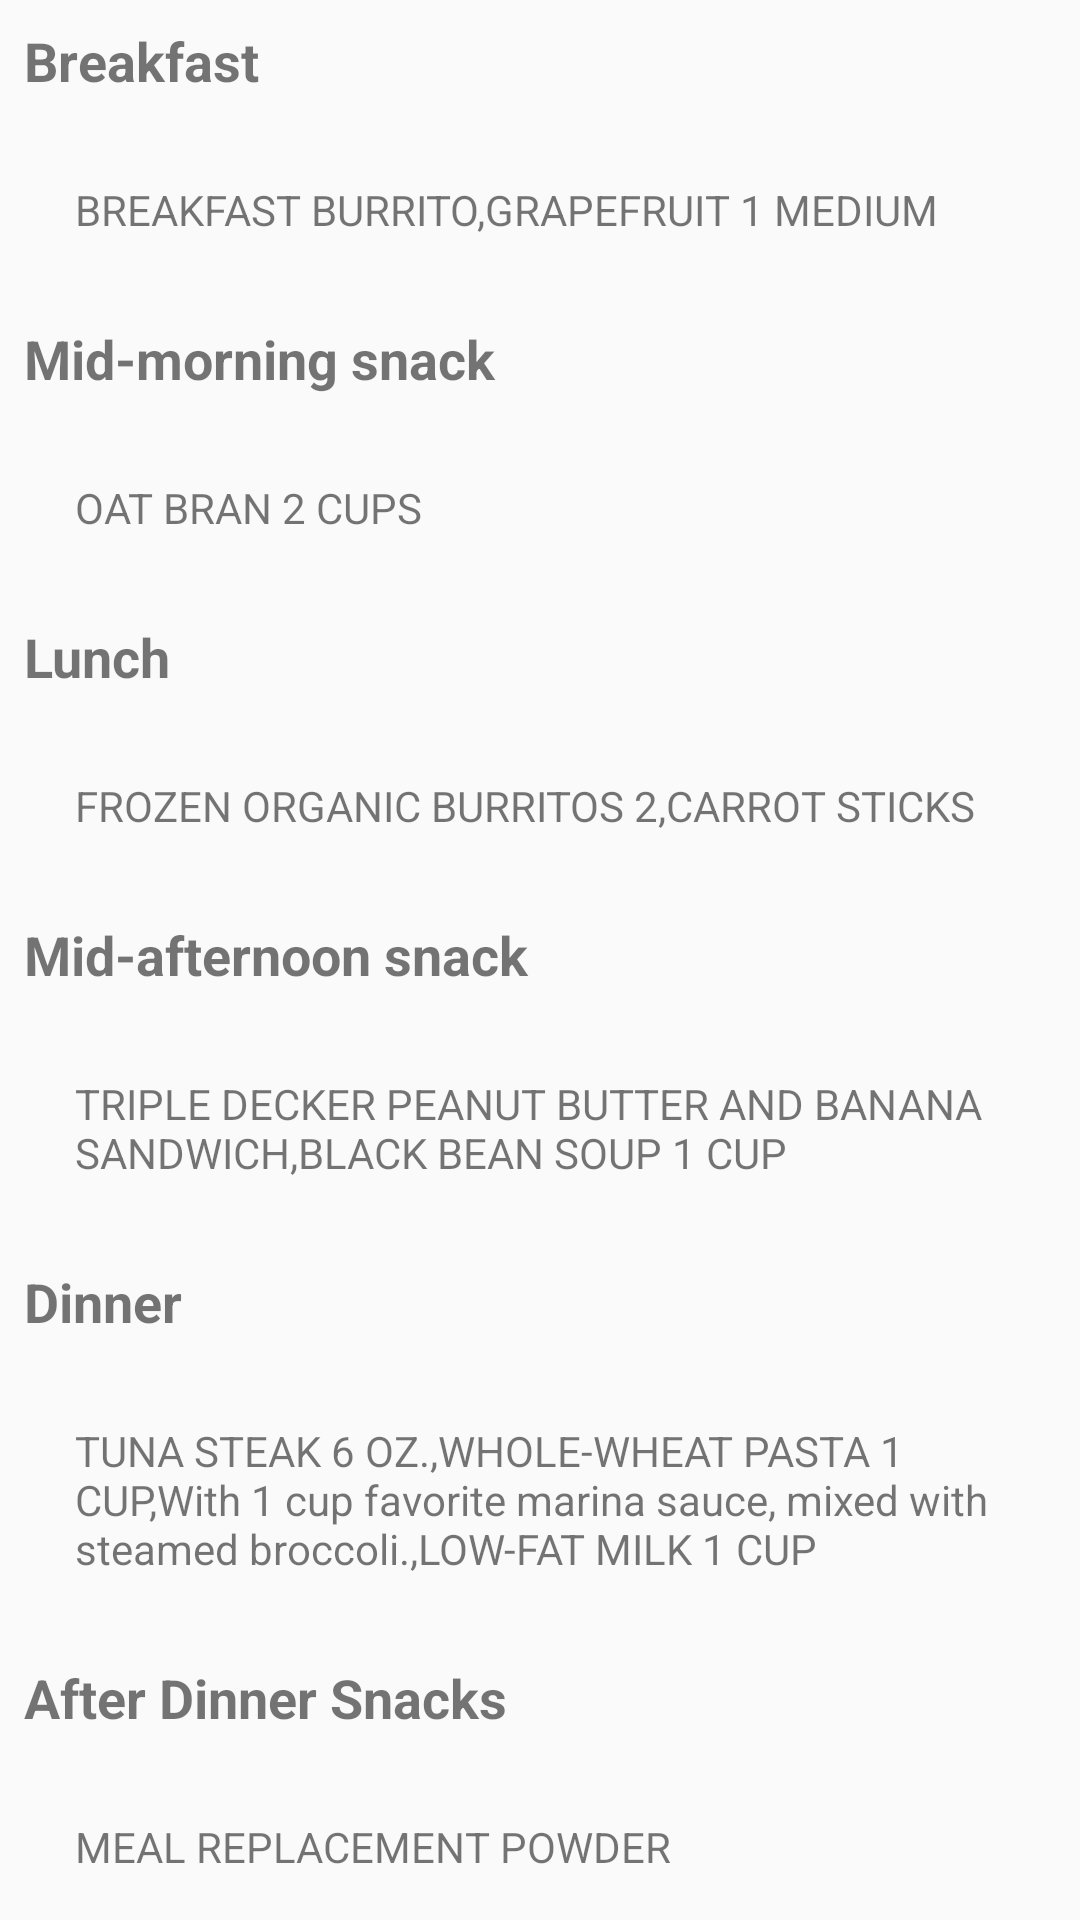

Layout XML and referenced resources for this Android screen:
<!-- AndroidManifest.xml: application theme AppTheme -->
<!-- res/layout/fragment_gain_saturday.xml -->
<android.support.v4.widget.NestedScrollView
    xmlns:android="http://schemas.android.com/apk/res/android"
    xmlns:tools="http://schemas.android.com/tools"
    android:layout_width="match_parent"
    android:layout_height="match_parent"
    tools:context="com.lifeplaytrip.gainfragment.GainSaturdayFragment">

    
    <LinearLayout
        android:layout_width="match_parent"
        android:layout_height="match_parent"
        android:orientation="vertical">

        <TextView
            android:layout_width="match_parent"
            android:layout_height="wrap_content"
            android:layout_margin="8dp"
            android:text="Breakfast"
            android:textSize="18sp"
            android:textStyle="bold" />

        <RelativeLayout
            android:id="@+id/breakfastLayout"
            android:layout_width="match_parent"
            android:layout_height="wrap_content"
            android:layout_margin="10dp"
            android:padding="10dp">

            <ImageView
                android:id="@+id/sign_image1"
                android:layout_width="wrap_content"
                android:layout_height="wrap_content"
                android:background="@drawable/greentick" />

            <TextView
                android:id="@+id/sign_image1_text"
                android:layout_width="wrap_content"
                android:layout_height="wrap_content"
                android:layout_marginLeft="5dp"
                android:layout_toRightOf="@+id/sign_image1"
                android:text="BREAKFAST BURRITO,GRAPEFRUIT 1 MEDIUM" />

        </RelativeLayout>

        <TextView
            android:layout_width="match_parent"
            android:layout_height="wrap_content"
            android:layout_margin="8dp"
            android:text="Mid-morning snack"
            android:textSize="18sp"
            android:textStyle="bold" />

        <RelativeLayout
            android:id="@+id/midmrngfastLayout"
            android:layout_width="match_parent"
            android:layout_height="wrap_content"
            android:layout_margin="10dp"
            android:padding="10dp">

            <ImageView
                android:id="@+id/mid_image"
                android:layout_width="wrap_content"
                android:layout_height="wrap_content"
                android:background="@drawable/greentick" />

            <TextView
                android:id="@+id/mid_image_text"
                android:layout_width="wrap_content"
                android:layout_height="wrap_content"
                android:layout_marginLeft="5dp"
                android:layout_toRightOf="@+id/mid_image"
                android:text="OAT BRAN 2 CUPS" />


        </RelativeLayout>

        <TextView
            android:layout_width="match_parent"
            android:layout_height="wrap_content"
            android:layout_margin="8dp"
            android:text="Lunch"
            android:textSize="18sp"
            android:textStyle="bold" />

        <RelativeLayout
            android:id="@+id/lunchfastLayout"
            android:layout_width="match_parent"
            android:layout_height="wrap_content"
            android:layout_margin="10dp"
            android:padding="10dp">

            <ImageView
                android:id="@+id/lunch_image"
                android:layout_width="wrap_content"
                android:layout_height="wrap_content"
                android:background="@drawable/greentick" />

            <TextView
                android:id="@+id/lunch_image_text"
                android:layout_width="wrap_content"
                android:layout_height="wrap_content"
                android:layout_marginLeft="5dp"
                android:layout_toRightOf="@+id/lunch_image"
                android:text="FROZEN ORGANIC BURRITOS 2,CARROT STICKS" />


        </RelativeLayout>

        <TextView
            android:layout_width="match_parent"
            android:layout_height="wrap_content"
            android:layout_margin="8dp"
            android:text="Mid-afternoon snack"
            android:textSize="18sp"
            android:textStyle="bold" />

        <RelativeLayout
            android:id="@+id/mid_afternoonLayout"
            android:layout_width="match_parent"
            android:layout_height="wrap_content"
            android:layout_margin="10dp"
            android:padding="10dp">

            <ImageView
                android:id="@+id/mid_afternoon_image"
                android:layout_width="wrap_content"
                android:layout_height="wrap_content"
                android:background="@drawable/greentick" />

            <TextView
                android:id="@+id/mid_afternoon_image_text"
                android:layout_width="wrap_content"
                android:layout_height="wrap_content"
                android:layout_marginLeft="5dp"
                android:layout_toRightOf="@+id/mid_afternoon_image"
                android:text="TRIPLE DECKER PEANUT BUTTER AND BANANA SANDWICH,BLACK BEAN SOUP 1 CUP" />


        </RelativeLayout>

        <TextView
            android:layout_width="match_parent"
            android:layout_height="wrap_content"
            android:layout_margin="8dp"
            android:text="Dinner"
            android:textSize="18sp"
            android:textStyle="bold" />

        <RelativeLayout
            android:id="@+id/dinnerLayout"
            android:layout_width="match_parent"
            android:layout_height="wrap_content"
            android:layout_margin="10dp"
            android:padding="10dp">

            <ImageView
                android:id="@+id/dinner_image"
                android:layout_width="wrap_content"
                android:layout_height="wrap_content"
                android:background="@drawable/greentick" />

            <TextView
                android:id="@+id/dinner_image_text"
                android:layout_width="wrap_content"
                android:layout_height="wrap_content"
                android:layout_marginLeft="5dp"
                android:layout_toRightOf="@+id/dinner_image"
                android:text="TUNA STEAK 6 OZ.,WHOLE-WHEAT PASTA 1 CUP,With 1 cup favorite marina sauce, mixed with steamed broccoli.,LOW-FAT MILK 1 CUP" />


        </RelativeLayout>

        <TextView
            android:layout_width="match_parent"
            android:layout_height="wrap_content"
            android:layout_margin="8dp"
            android:text="After Dinner Snacks"
            android:textSize="18sp"
            android:textStyle="bold" />

        <RelativeLayout
            android:id="@+id/afterdinnerLayout"
            android:layout_width="match_parent"
            android:layout_height="wrap_content"
            android:layout_margin="10dp"
            android:padding="10dp">

            <ImageView
                android:id="@+id/afterdinner_image"
                android:layout_width="wrap_content"
                android:layout_height="wrap_content"
                android:background="@drawable/greentick" />

            <TextView
                android:id="@+id/afterdinner_image_text"
                android:layout_width="wrap_content"
                android:layout_height="wrap_content"
                android:layout_marginLeft="5dp"
                android:layout_toRightOf="@+id/afterdinner_image"
                android:text="MEAL REPLACEMENT POWDER" />


        </RelativeLayout>
    </LinearLayout>


</android.support.v4.widget.NestedScrollView>
<!-- resources referenced by this layout -->
<resources>
  <style name="AppTheme" parent="Theme.AppCompat.Light.DarkActionBar">
          
          <item name="colorPrimary">@color/colorPrimary</item>
          <item name="colorPrimaryDark">@color/colorPrimaryDark</item>
          <item name="colorAccent">@color/colorAccent</item>
      </style>
  <color name="colorPrimary">#FF6AB36D</color>
  <color name="colorPrimaryDark">#303F9F</color>
  <color name="colorAccent">#FF4081</color>
</resources>
